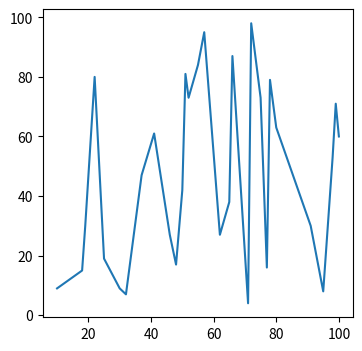

The script that saved this image:
# class Solution:
#     def maximumWhiteTiles(self, tiles: List[List[int]], carpetLen: int) -> int:
#         tiles.sort()
#         n = len(tiles)
        
#         ans = 0
#         for i in range(n):
#             for l in range(tiles[i][0], tiles[i][1] + 1):
#                 cnt = tiles[i][1] - l + 1
#                 # print(i, cnt)
#                 j = i
#                 while j + 1 < n and l + carpetLen - 1 >= tiles[j + 1][0]:
#                     j += 1
#                     cnt += min(l + carpetLen - 1, tiles[j][1]) - tiles[j][0] + 1
#                     # print(i, cnt)
                
#                 ans = max(ans, cnt)
#         return ans
            
# 
# 


# print(16 & 17 & 71 & 62 & 24)
import matplotlib.pyplot as plt
fig = plt.figure(num = 1, figsize = (4, 4))
nums = [[72,98],[62,27],[32,7],[71,4],[25,19],[91,30],[52,73],[10,9],[99,71],[47,22],[19,30],[80,63],[18,15],[48,17],[77,16],[46,27],[66,87],[55,84],[65,38],[30,9],[50,42],[100,60],[75,73],[98,53],[22,80],[41,61],[37,47],[95,8],[51,81],[78,79],[57,95]]
nums.sort()
x = [0] * len(nums)
y = [0] * len(nums)
for i in range(len(nums)):
    x[i] = nums[i][0]
    y[i] = nums[i][1]
plt.plot(x, y)
plt.show()